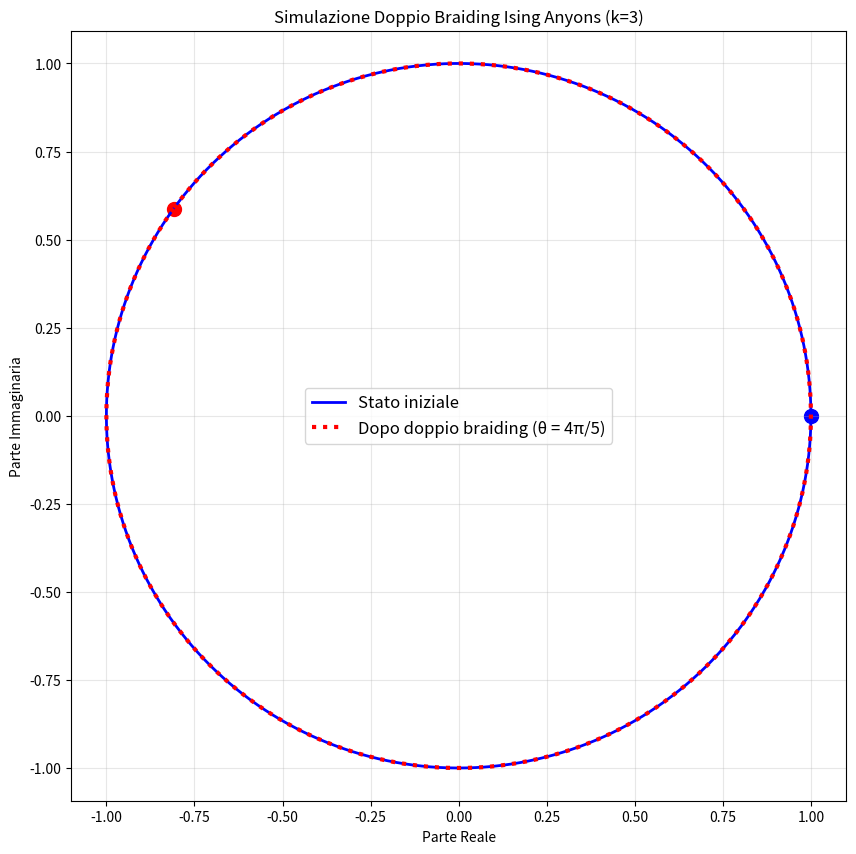

The script that saved this image:
import numpy as np
import matplotlib.pyplot as plt

k = 3
theta_double = 4 * np.pi / (k + 2)

angles = np.linspace(0, 2*np.pi, 500)
unit_circle = np.exp(1j * angles)
braided_double = np.exp(1j * theta_double) * unit_circle

plt.figure(figsize=(10,10))
plt.plot(np.real(unit_circle), np.imag(unit_circle), 'b-', linewidth=2, label='Stato iniziale')
plt.plot(np.real(braided_double), np.imag(braided_double), 'r:', linewidth=3, label=f'Dopo doppio braiding (θ = 4π/5)')
plt.scatter([1], [0], color='blue', s=100)
plt.scatter([np.cos(theta_double)], [np.sin(theta_double)], color='red', s=100)
plt.title('Simulazione Doppio Braiding Ising Anyons (k=3)')
plt.xlabel('Parte Reale')
plt.ylabel('Parte Immaginaria')
plt.axis('equal')
plt.grid(True, alpha=0.3)
plt.legend(fontsize=12)
plt.savefig('04_ising_double_braiding.png', dpi=300)
plt.show()
